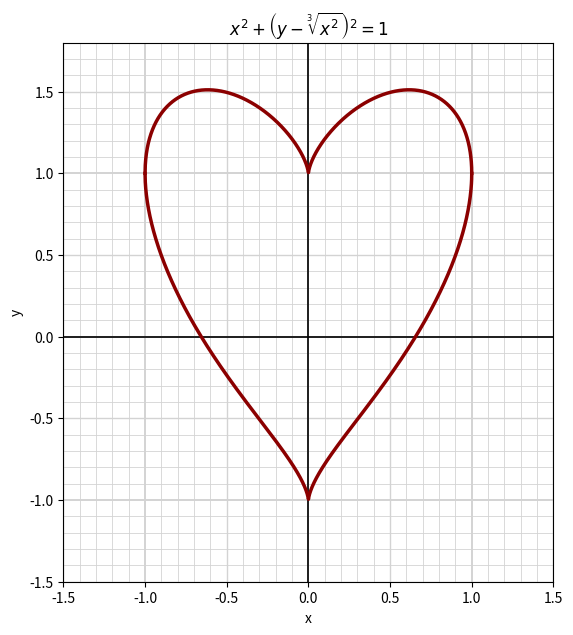

Write the Python code that produced this figure.
import numpy as np
import matplotlib.pyplot as plt

# ---- Curve from: x^2 + (y - cbrt(x^2))^2 = 1
# Solve for y:
# (y - cbrt(x^2))^2 = 1 - x^2  =>  y = cbrt(x^2) ± sqrt(1 - x^2)
x = np.linspace(-1, 1, 3000)
c = np.cbrt(x**2)
s = np.sqrt(np.maximum(0.0, 1 - x**2))
y_plus  = c + s
y_minus = c - s

# ---- Plot setup
fig, ax = plt.subplots(figsize=(7, 7))

# Limits (chosen to nicely frame the curve)
xlim = (-1.5, 1.5)
ylim = (-1.5, 1.8)
ax.set_xlim(*xlim)
ax.set_ylim(*ylim)
ax.set_aspect("equal", adjustable="box")

# ---- Custom grid: step 0.1 (light gray), thicker at multiples of 0.5 and 1.0
def is_multiple(val, step, tol=1e-9):
    return abs(val/step - round(val/step)) < tol

grid_step = 0.1
xs = np.arange(np.floor(xlim[0]/grid_step)*grid_step, xlim[1] + grid_step/2, grid_step)
ys = np.arange(np.floor(ylim[0]/grid_step)*grid_step, ylim[1] + grid_step/2, grid_step)

for xv in xs:
    lw = 0.6
    if is_multiple(xv, 1.0):
        lw = 1.4
    elif is_multiple(xv, 0.5):
        lw = 1.0
    ax.axvline(xv, color="#d3d3d3", linewidth=lw, zorder=0)

for yv in ys:
    lw = 0.6
    if is_multiple(yv, 1.0):
        lw = 1.4
    elif is_multiple(yv, 0.5):
        lw = 1.0
    ax.axhline(yv, color="#d3d3d3", linewidth=lw, zorder=0)

# ---- Axes lines
ax.axhline(0, color="black", linewidth=1.2)
ax.axvline(0, color="black", linewidth=1.2)

# ---- Axis ticks/labels: step 0.5 on both axes
tick_step = 0.5
xticks = np.arange(np.ceil(xlim[0]/tick_step)*tick_step, xlim[1] + 1e-12, tick_step)
yticks = np.arange(np.ceil(ylim[0]/tick_step)*tick_step, ylim[1] + 1e-12, tick_step)
ax.set_xticks(xticks)
ax.set_yticks(yticks)

# ---- Plot the curve in dark red
curve_color = "#8B0000"  # dark red
ax.plot(x, y_plus,  color=curve_color, linewidth=2.5)
ax.plot(x, y_minus, color=curve_color, linewidth=2.5)

ax.set_xlabel("x")
ax.set_ylabel("y")
ax.set_title(r"$x^2 + \left(y - \sqrt[3]{x^2}\right)^2 = 1$")

plt.show()
